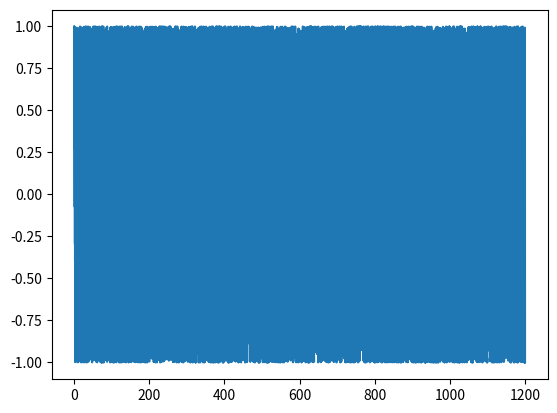
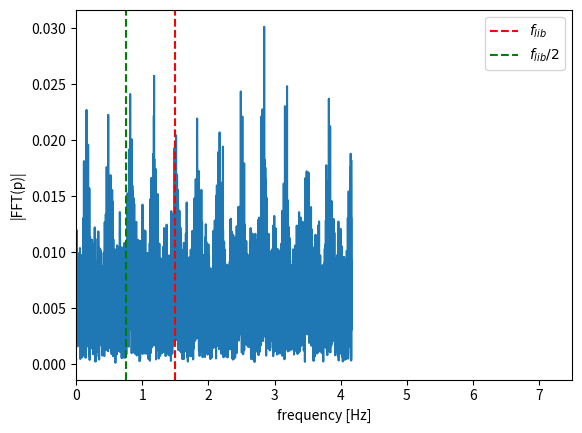

The matplotlib source for these figures, in order:
"""Auto-generated .py twin of FM_modulation.ipynb -- do not edit by hand.

Figures are SAVED, not shown. Regenerate with `python ipynb_to_py.py` after
editing the notebook.
"""
import matplotlib
matplotlib.use("Agg")   # non-interactive: savefig works, nothing pops up or blocks



import numpy as np
import matplotlib.pyplot as plt


t=np.linspace(0, 1200, 10000)
R=138e-3
k0=6
dphideg=2
flib=1.5

dphi=dphideg*np.pi/180 #rad  
wlib=2*np.pi*flib
k=k0*np.pi/R
l=2*R/k0

U0=dphi*R*flib*np.cos(wlib*t) #m/s
wint=k*U0 #rad/s

p=np.cos(wint*t) #* np.sin(wlib*t) #rad


plt.figure()
plt.plot(t, p)


dt = t[1] - t[0]
N = p.size

P = np.fft.rfft(p) / N
f = np.fft.rfftfreq(N, dt)

plt.figure()
plt.plot(f, np.abs(P))
plt.axvline(flib, color='r', ls='--', label=r'$f_{lib}$')
plt.axvline(flib / 2, color='g', ls='--', label=r'$f_{lib}/2$')
plt.xlim(0, 5 * flib)
plt.xlabel('frequency [Hz]')
plt.ylabel('|FFT(p)|')
plt.legend()
plt.show()
